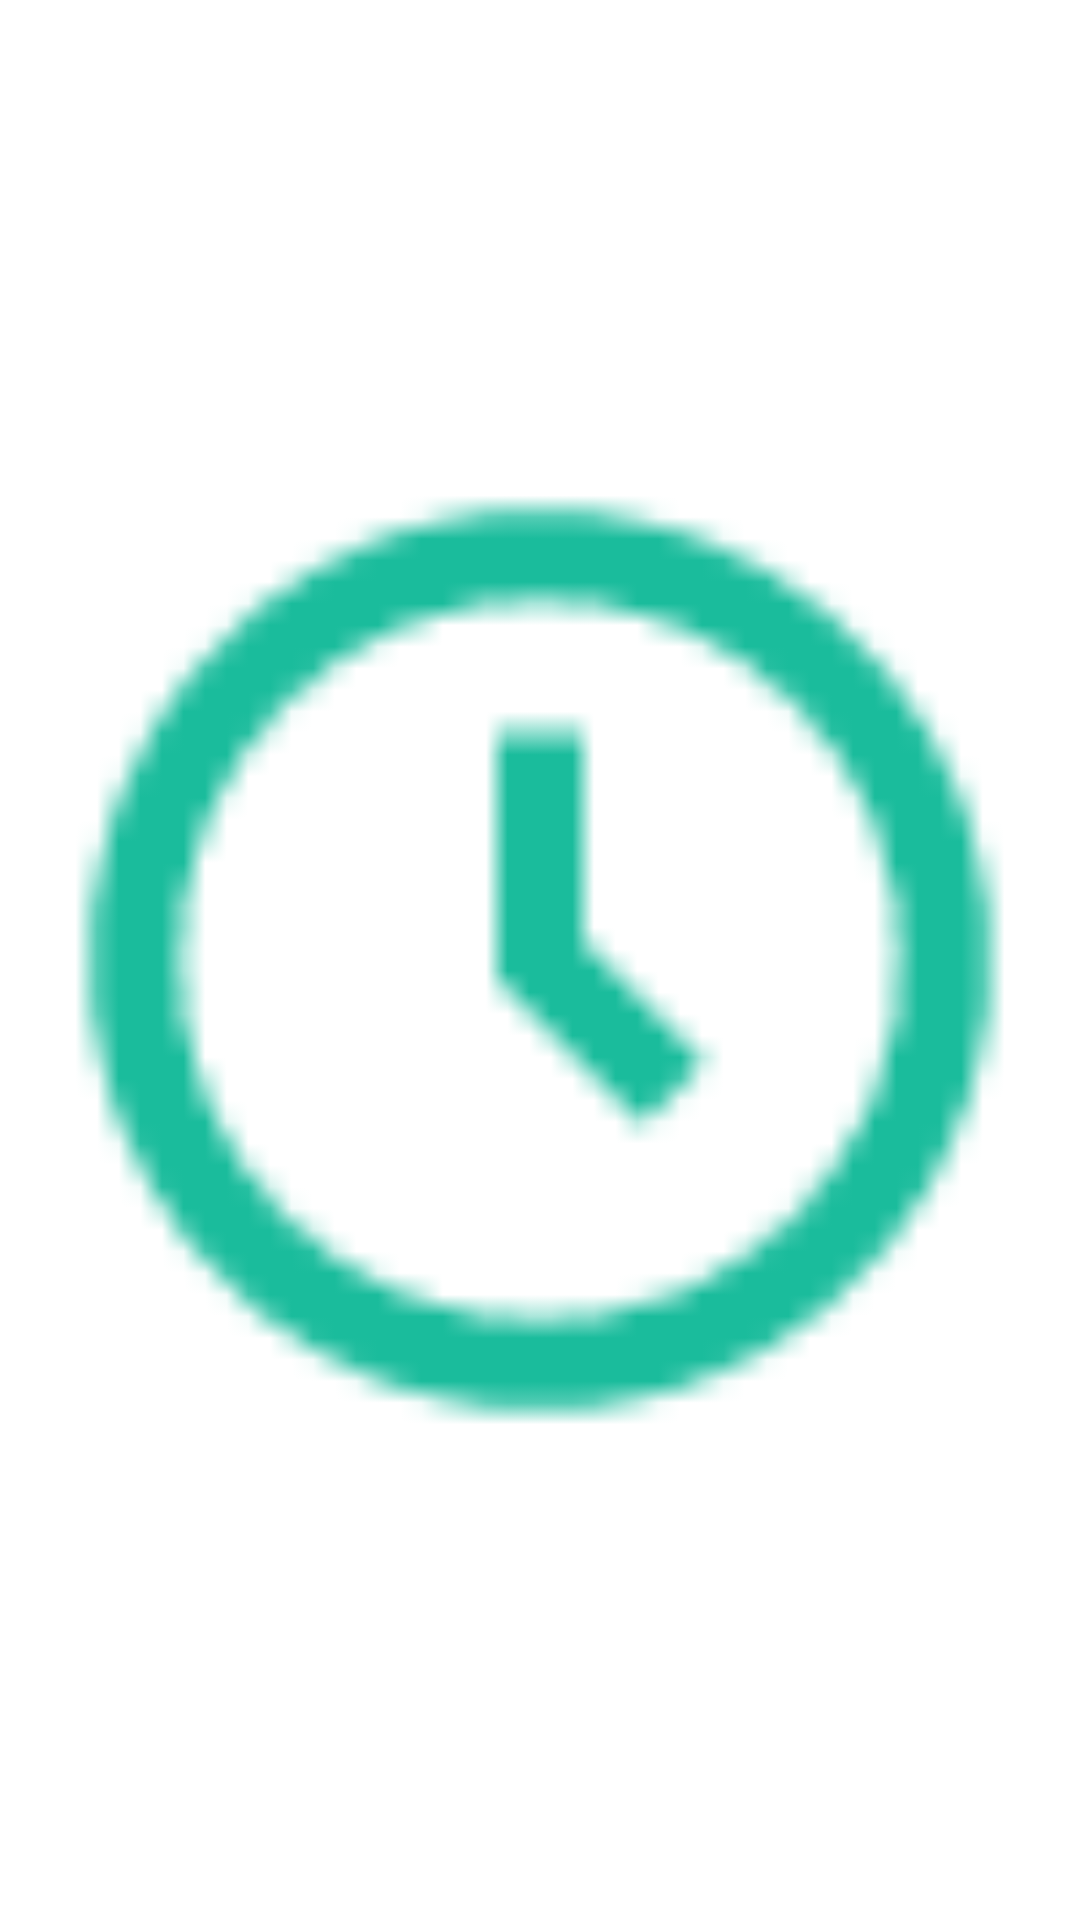

Layout XML and referenced resources for this Android screen:
<!-- AndroidManifest.xml: application theme AppTheme -->
<!-- res/layout/custom_action_bar.xml -->
<?xml version="1.0" encoding="utf-8"?>
<ImageView
    android:id="@+id/location_marker"
    android:layout_width="wrap_content"
    android:layout_height="wrap_content"
    android:src="@drawable/clock_50"
    android:layout_centerVertical="true"
    xmlns:android="http://schemas.android.com/apk/res/android" />
<!-- resources referenced by this layout -->
<resources>
  <!-- drawable clock_50: png bitmap (drawable, 1227 bytes) -->
  <style parent="android:Theme.Holo.Light" name="AppTheme">
  
      
  
  
      <item name="android:actionBarStyle">@style/MyActionBar</item>
  
      <item name="android:actionBarTabTextStyle">@style/MyActionBarTabText</item>
  
      <item name="android:actionMenuTextColor">@color/white</item>
  
  </style>
  <style parent="@android:style/Widget.Holo.Light.ActionBar.Solid.Inverse" name="MyActionBar">
  
      <item name="android:background">@color/primary</item>
  
      <item name="android:titleTextStyle">@style/MyActionBarTitleText</item>
  
  </style>
  <style parent="android:style/Widget.Holo.ActionBar.TabText" name="MyActionBarTabText">
  
      <item name="android:textColor">@color/primary</item>
  
  </style>
  <color name="white">#FFFFFF</color>
  <color name="primary">#0174DF</color>
  <style parent="android:style/TextAppearance.Holo.Widget.ActionBar.Title" name="MyActionBarTitleText">
  
      <item name="android:textColor">@color/white</item>
  
  </style>
</resources>
